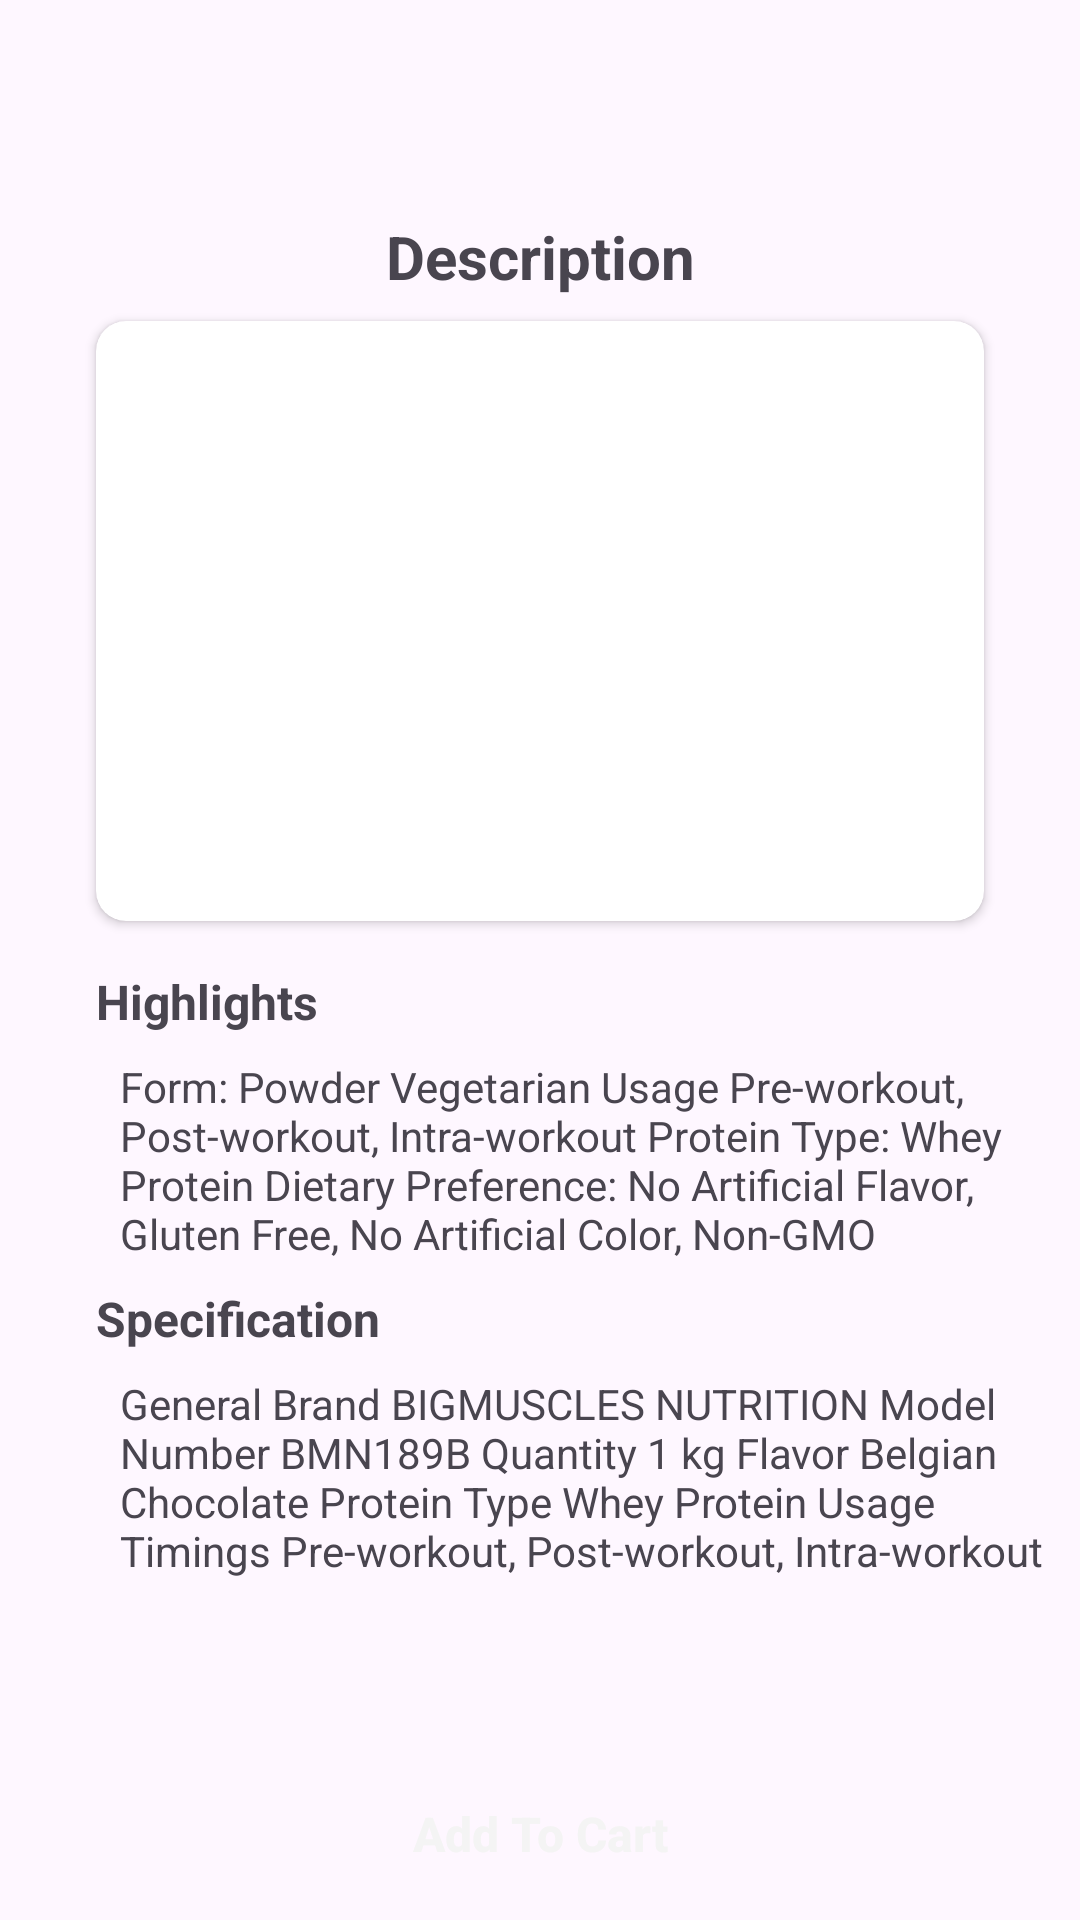

Write the Android layout XML for this screen, with the resource values it uses.
<!-- AndroidManifest.xml: application theme Theme.PharmacyApplication -->
<!-- res/layout/activity_details.xml -->
<?xml version="1.0" encoding="utf-8"?>
<androidx.constraintlayout.widget.ConstraintLayout xmlns:android="http://schemas.android.com/apk/res/android"
    xmlns:app="http://schemas.android.com/apk/res-auto"
    xmlns:tools="http://schemas.android.com/tools"
    android:id="@+id/main"
    android:layout_width="match_parent"
    android:layout_height="match_parent"
    tools:context=".DetailsActivity">

    <ImageButton
        android:id="@+id/bkbtn"
        android:layout_width="24dp"
        android:layout_height="24dp"
        android:layout_marginStart="12dp"
        android:layout_marginTop="32dp"
        android:background="@android:color/transparent"
        android:scaleType="fitCenter"
        app:layout_constraintStart_toStartOf="parent"
        app:layout_constraintTop_toTopOf="parent"
        app:srcCompat="@drawable/back" />

    <TextView
        android:id="@+id/detailMedicineName"
        android:layout_width="wrap_content"
        android:layout_height="wrap_content"
        android:layout_marginTop="16dp"
        android:text="Description"
        android:textSize="20sp"
        android:textStyle="bold"
        app:layout_constraintEnd_toEndOf="parent"
        app:layout_constraintStart_toStartOf="parent"
        app:layout_constraintTop_toBottomOf="@+id/bkbtn" />

    <androidx.cardview.widget.CardView
        android:id="@+id/cardView3"
        android:layout_width="0dp"
        android:layout_height="200dp"
        android:layout_marginStart="32dp"
        android:layout_marginTop="8dp"
        android:layout_marginEnd="32dp"
        app:cardCornerRadius="10dp"
        app:layout_constraintEnd_toEndOf="parent"
        app:layout_constraintStart_toStartOf="parent"
        app:layout_constraintTop_toBottomOf="@+id/detailMedicineName">

        <ImageView
            android:id="@+id/detailMedicineImage"
            android:layout_width="wrap_content"
            android:layout_height="wrap_content"
            android:scaleType="fitCenter"
            tools:srcCompat="@tools:sample/avatars" />
    </androidx.cardview.widget.CardView>

    <TextView
        android:id="@+id/TextView"
        android:layout_width="0dp"
        android:layout_height="wrap_content"
        android:layout_marginStart="32dp"
        android:layout_marginTop="16dp"
        android:text="Highlights"
        android:textSize="16sp"
        android:textStyle="bold"
        app:layout_constraintStart_toStartOf="parent"
        app:layout_constraintTop_toBottomOf="@+id/cardView3" />

    <TextView
        android:id="@+id/detailMedicineDescription"
        android:layout_width="0dp"
        android:layout_height="wrap_content"
        android:layout_marginStart="8dp"
        android:layout_marginTop="8dp"
        android:layout_marginEnd="8dp"
        android:text="Form: Powder Vegetarian Usage Pre-workout, Post-workout, Intra-workout Protein Type: Whey Protein Dietary Preference: No Artificial Flavor, Gluten Free, No Artificial Color, Non-GMO"
        app:layout_constraintEnd_toEndOf="parent"
        app:layout_constraintStart_toStartOf="@+id/TextView"
        app:layout_constraintTop_toBottomOf="@+id/TextView" />

    <TextView
        android:id="@+id/textView28"
        android:layout_width="0dp"
        android:layout_height="wrap_content"
        android:layout_marginTop="8dp"
        android:text="Specification"
        android:textSize="16sp"
        android:textStyle="bold"
        app:layout_constraintStart_toStartOf="@+id/TextView"
        app:layout_constraintTop_toBottomOf="@+id/detailMedicineDescription" />

    <TextView
        android:id="@+id/detailMedicineIngridient"
        android:layout_width="0dp"
        android:layout_height="wrap_content"
        android:layout_marginStart="8dp"
        android:layout_marginTop="8dp"
        android:layout_marginEnd="8dp"
        android:text="General Brand BIGMUSCLES NUTRITION Model Number BMN189B Quantity 1 kg Flavor Belgian Chocolate Protein Type Whey Protein Usage Timings Pre-workout, Post-workout, Intra-workout"
        app:layout_constraintEnd_toEndOf="parent"
        app:layout_constraintHorizontal_bias="1.0"
        app:layout_constraintStart_toStartOf="@+id/TextView"
        app:layout_constraintTop_toBottomOf="@+id/textView28" />

    <androidx.appcompat.widget.AppCompatButton
        android:id="@+id/addtooCartt"

        android:layout_width="match_parent"
        android:layout_height="wrap_content"
        android:layout_marginStart="8dp"
        android:layout_marginTop="64dp"
        android:layout_marginEnd="8dp"
        android:layout_marginBottom="8dp"
        android:background="@drawable/blue_btn"
        android:text="Add To Cart"
        android:textAllCaps="false"
        android:textColor="#f4f4f4"
        android:textSize="16dp"
        android:textStyle="bold"
        app:layout_constraintBottom_toBottomOf="parent"
        app:layout_constraintEnd_toEndOf="parent"
        app:layout_constraintHorizontal_bias="0.0"
        app:layout_constraintStart_toStartOf="parent"
        app:layout_constraintTop_toBottomOf="@+id/detailMedicineIngridient" />
</androidx.constraintlayout.widget.ConstraintLayout>
<!-- resources referenced by this layout -->
<resources>
  <style name="Theme.PharmacyApplication" parent="Base.Theme.PharmacyApplication" />
  <style name="Base.Theme.PharmacyApplication" parent="Theme.Material3.DayNight.NoActionBar">
          
          
      </style>
</resources>
